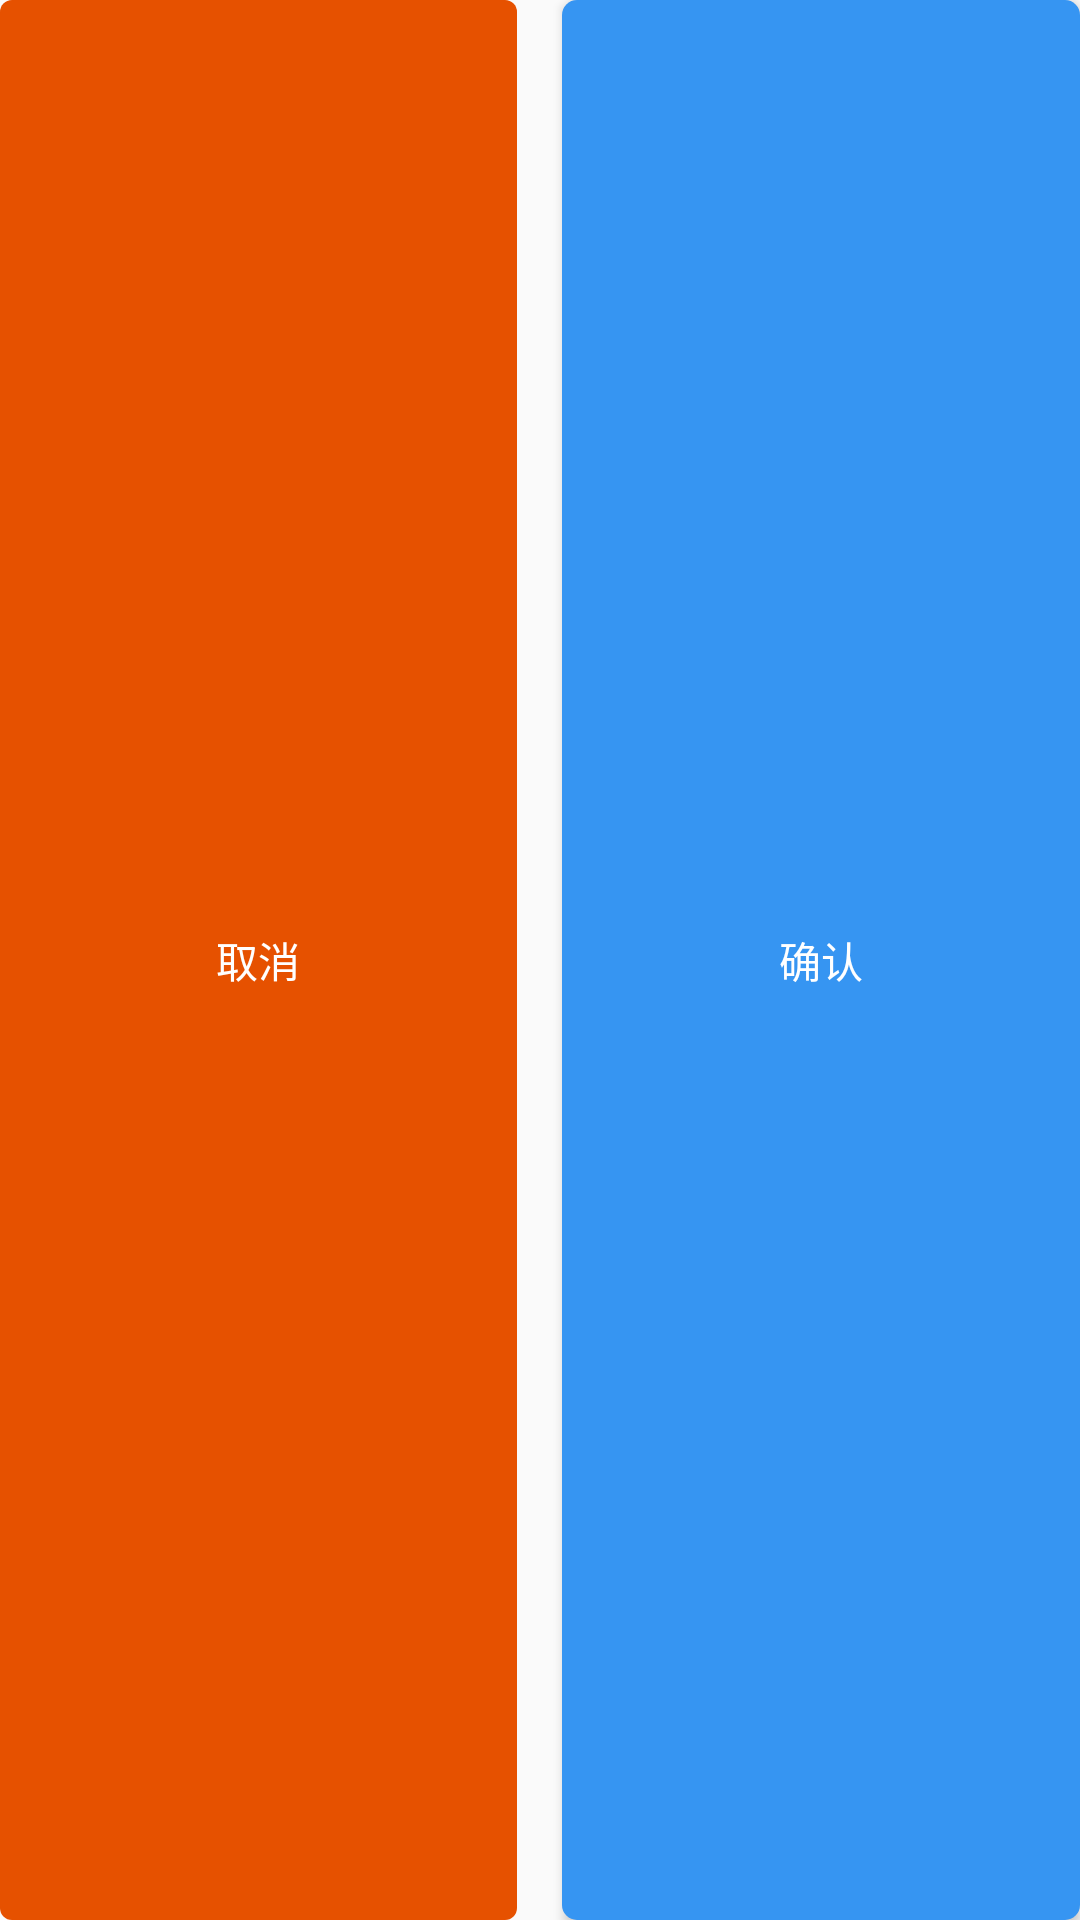

Android layout source for this screen:
<!-- AndroidManifest.xml: application theme Theme.H5ClassBandDemo -->
<!-- res/layout/cancel_save_btn.xml -->
<?xml version="1.0" encoding="utf-8"?>
<LinearLayout xmlns:android="http://schemas.android.com/apk/res/android"
    xmlns:app="http://schemas.android.com/apk/res-auto"
    android:layout_width="match_parent"
    android:layout_height="42dp"
    android:layout_gravity="center_horizontal"
    android:gravity="center_vertical"
    android:orientation="horizontal">

    <Button
        android:id="@+id/cancel_btn"
        android:layout_width="0dp"
        android:layout_height="match_parent"
        android:layout_marginEnd="15dp"
        android:layout_weight="1"
        android:background="@drawable/selector_orange_corner_btn"
        android:text="@string/cancel"
        android:textColor="@color/white"
        android:textSize="14sp" />

    <Button
        android:id="@+id/dialog_btn_positive"
        android:layout_width="0dp"
        android:layout_height="match_parent"
        android:layout_weight="1"
        android:background="@drawable/selector_blue_corner_btn"
        android:text="@string/sure"
        android:textColor="@color/white"
        android:textSize="14sp" />

</LinearLayout>
<!-- resources referenced by this layout -->
<resources>
  <color name="white">#FFFFFFFF</color>
  <!-- drawable selector_blue_corner_btn (drawable) -->
  <?xml version="1.0" encoding="utf-8"?>
  <selector xmlns:android="http://schemas.android.com/apk/res/android">
      <item android:state_pressed="true">
          <shape>
              <solid android:color="#ff3695f2" />
              <corners android:radius="5dp"/>
          </shape>
      </item>
  
      <item android:drawable="@drawable/shape_blue_corner_btn_bg"/>
  
  </selector>
  <!-- drawable selector_orange_corner_btn (drawable) -->
  <?xml version="1.0" encoding="utf-8"?>
  <selector xmlns:android="http://schemas.android.com/apk/res/android">
      <item android:state_pressed="true">
          <shape>
              <solid android:color="@color/md_orange_600"/>
              <corners android:radius="4dp"/>
          </shape>
      </item>
  
      <item>
          <shape>
              <solid android:color="@color/md_orange_900"/>
              <corners android:radius="4dp"/>
          </shape>
      </item>
  </selector>
  <string name="cancel">取消</string>
  <string name="sure">确认</string>
  <style name="Theme.H5ClassBandDemo" parent="Theme.AppCompat.Light.NoActionBar">
          
          <item name="colorPrimary">@color/purple_500</item>
          <item name="colorPrimaryVariant">@color/purple_700</item>
          <item name="colorOnPrimary">@color/white</item>
          
          <item name="colorSecondary">@color/teal_200</item>
          <item name="colorSecondaryVariant">@color/teal_700</item>
          <item name="colorOnSecondary">@color/black</item>
  
          <item name="windowNoTitle">true</item>
          <item name="windowActionBar">false</item>
          <item name="android:windowFullscreen">true</item>
          
          <item name="android:statusBarColor" tools:targetApi="l">?attr/colorPrimaryVariant</item>
          
      </style>
  <!-- drawable shape_blue_corner_btn_bg (drawable) -->
  <?xml version="1.0" encoding="utf-8"?>
  <shape xmlns:android="http://schemas.android.com/apk/res/android">
  
      <solid android:color="#ff3695f2" />
      <corners android:radius="5dp"/>
  
  </shape>
  <color name="md_orange_600">#FB8C00</color>
  <color name="md_orange_900">#E65100</color>
  <color name="purple_500">#FF6200EE</color>
  <color name="purple_700">#FF3700B3</color>
  <color name="teal_200">#FF03DAC5</color>
  <color name="teal_700">#FF018786</color>
  <color name="black">#FF000000</color>
</resources>
